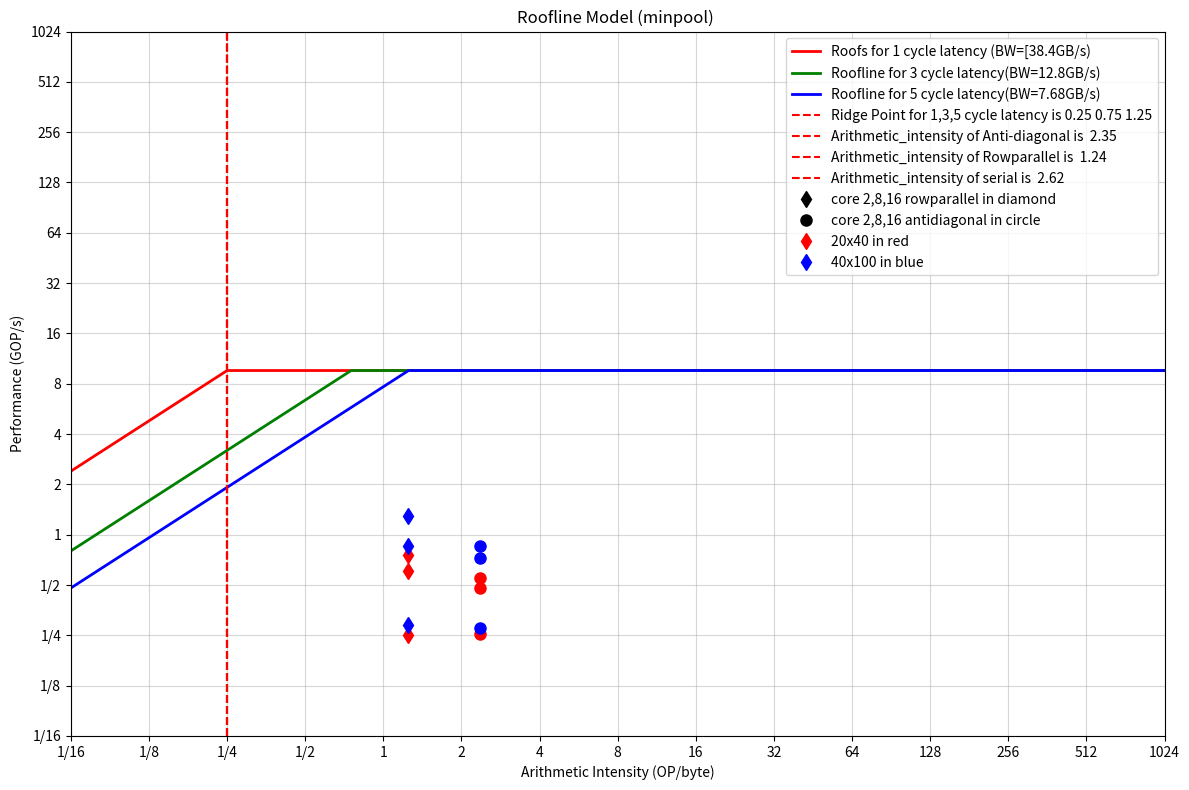

This chart was generated by the following Python code:
import numpy as np
import matplotlib.pyplot as plt
from matplotlib.ticker import FuncFormatter

# Platform specifications
peak_performance = 9.6  # GLOP/s for 16 cores
peak_bandwidth = [38.4, 12.8, 7.68]  # GB/s for 16 cores
# 8 cores max
# peak_performance = 4.8
# peak_bandwidth = [19.2, 6.4, 3.8]  # GB/s for 8 cores
arithmetic_intensity_antidiagonal = 2.35  # FLOP/byte
arithmetic_intensity_rowparallel = 1.24  # FLOP/byte
arithmetic_intensity_serial = 2.621  # FLOP/byte

# Calculate ridge points
ridge_point_1 = peak_performance / peak_bandwidth[0]
ridge_point_2 = peak_performance / peak_bandwidth[1]
ridge_point_3 = peak_performance / peak_bandwidth[2]


# Calculate performance for each arithmetic intensity

# Display the plot with the new points
plt.tight_layout()
plt.show()

# Create data for the roofline
x = np.logspace(-4, 10, base=2, num=1000)
y_memory_1 = peak_bandwidth[0] * x
y_memory_2 = peak_bandwidth[1] * x
y_memory_3 = peak_bandwidth[2] * x

y_compute = np.full_like(x, peak_performance)

# Calculate the roofline for each memory-bound case
y_roofline_1 = np.minimum(y_memory_1, y_compute)
y_roofline_2 = np.minimum(y_memory_2, y_compute)
y_roofline_3 = np.minimum(y_memory_3, y_compute)

# Create the plot
fig, ax = plt.subplots(figsize=(12, 8))

# Plot the rooflines for each bandwidth
ax.plot(x, y_roofline_1, 'r-', linewidth=2,
        label=f'Roofs for 1 cycle latency (BW=[{peak_bandwidth[0]}GB/s)')
ax.plot(x, y_roofline_2, 'g-', linewidth=2,
        label=f'Roofline for 3 cycle latency(BW={peak_bandwidth[1]}GB/s)')
ax.plot(x, y_roofline_3, 'b-', linewidth=2,
        label=f'Roofline for 5 cycle latency(BW={peak_bandwidth[2]}GB/s)')

# Add lines for peak performance and ridge points
ax.axvline(x=ridge_point_1, color='r', linestyle='--',
           label=f'Ridge Point for 1,3,5 cycle latency is {ridge_point_1:.2f} {ridge_point_2:.2f} {ridge_point_3:.2f}')

ax.axvline(x=ridge_point_1, color='r', linestyle='--',
           label=f'Arithmetic_intensity of Anti-diagonal is {arithmetic_intensity_antidiagonal: .2f} ')
ax.axvline(x=ridge_point_1, color='r', linestyle='--',
           label=f'Arithmetic_intensity of Rowparallel is {arithmetic_intensity_rowparallel: .2f} ')

ax.axvline(x=ridge_point_1, color='r', linestyle='--',
           label=f'Arithmetic_intensity of serial is {arithmetic_intensity_serial: .2f} ')

# Plot the application points
# serial stuff
#ax.plot(arithmetic_intensity_serial, 0.114, 'kd', markersize=8,
#        label='serial implementation (20x40)')


# rowparallel
ax.plot( 0.215, 'kd', markersize=8,label='core 2,8,16 rowparallel in diamond')
ax.plot(0.153, 'ko',
        markersize=8, label='core 2,8,16 antidiagonal in circle')


ax.plot( 0.215, 'rd', markersize=8,label='20x40 in red')
#ax.plot( 0.215, 'gd', markersize=8,label='30x70 in green')
ax.plot( 0.215, 'bd', markersize=8,label='40x100 in blue')

# 20x40
#ax.plot(arithmetic_intensity_rowparallel, 0.144, 'rd', markersize=8)
ax.plot(arithmetic_intensity_rowparallel, 0.251, 'rd', markersize=8)
#ax.plot(arithmetic_intensity_rowparallel, 0.386, 'rd', markersize=8)
ax.plot(arithmetic_intensity_rowparallel, 0.608, 'rd', markersize=8)
ax.plot(arithmetic_intensity_rowparallel, 0.761, 'rd', markersize=8)
# 30x70
#ax.plot(arithmetic_intensity_rowparallel, 0.149, 'gd', markersize=8)
#ax.plot(arithmetic_intensity_rowparallel, 0.278, 'gd', markersize=8)
#ax.plot(arithmetic_intensity_rowparallel, 0.485, 'gd', markersize=8)
#ax.plot(arithmetic_intensity_rowparallel, 0.759, 'gd', markersize=8)
#ax.plot(arithmetic_intensity_rowparallel, 1.059, 'gd', markersize=8)
# 40x100
#ax.plot(arithmetic_intensity_rowparallel, 0.148, 'bd', markersize=8)
ax.plot(arithmetic_intensity_rowparallel, 0.290, 'bd', markersize=8)
#ax.plot(arithmetic_intensity_rowparallel, 0.515, 'bd', markersize=8)
ax.plot(arithmetic_intensity_rowparallel, 0.858, 'bd', markersize=8)
ax.plot(arithmetic_intensity_rowparallel, 1.29, 'bd', markersize=8)

# antidiagonal

#20x40

# 20x40
#ax.plot(arithmetic_intensity_antidiagonal, 0.163, 'ro', markersize=8)
ax.plot(arithmetic_intensity_antidiagonal, 0.254, 'ro', markersize=8)
#ax.plot(arithmetic_intensity_antidiagonal, 0.371, 'ro', markersize=8)
ax.plot(arithmetic_intensity_antidiagonal, 0.481, 'ro', markersize=8)
ax.plot(arithmetic_intensity_antidiagonal, 0.552, 'ro', markersize=8)
# 30x70
#ax.plot(arithmetic_intensity_antidiagonal, 0.160, 'go', markersize=8)
#ax.plot(arithmetic_intensity_antidiagonal, 0.292, 'go', markersize=8)
#ax.plot(arithmetic_intensity_antidiagonal, 0.417, 'go', markersize=8)
#ax.plot(arithmetic_intensity_antidiagonal, 0.607, 'go', markersize=8)
#ax.plot(arithmetic_intensity_antidiagonal, 0.767, 'go', markersize=8)
# 40x100
#ax.plot(arithmetic_intensity_antidiagonal, 0.166, 'bo', markersize=8)
ax.plot(arithmetic_intensity_antidiagonal, 0.277, 'bo', markersize=8)
#ax.plot(arithmetic_intensity_antidiagonal, 0.465, 'bo', markersize=8)
ax.plot(arithmetic_intensity_antidiagonal, 0.725, 'bo', markersize=8)
ax.plot(arithmetic_intensity_antidiagonal, 0.856, 'bo', markersize=8)


# Customize the plot
ax.set_xscale('log', base=2)
ax.set_yscale('log', base=2)
ax.set_xlabel('Arithmetic Intensity (OP/byte)')
ax.set_ylabel('Performance (GOP/s)')
ax.set_title('Roofline Model (minpool) ')
ax.grid(True, which="both", ls="-", alpha=0.5)
ax.legend()

# Set axis limits
ax.set_xlim(1/16, 1024)
ax.set_ylim(1/16, 1024)

# Customize tick labels


def log2_formatter(x, pos):
    if x < 1:
        return f'1/{2**int(-np.log2(x))}'
    else:
        return str(int(x))


ax.xaxis.set_major_formatter(FuncFormatter(log2_formatter))
ax.yaxis.set_major_formatter(FuncFormatter(log2_formatter))

# Adjust tick positions to be at powers of 2
ax.xaxis.set_ticks([2**i for i in range(-4, 11)])
ax.yaxis.set_ticks([2**i for i in range(-4, 11)])

plt.tight_layout()
plt.show()
